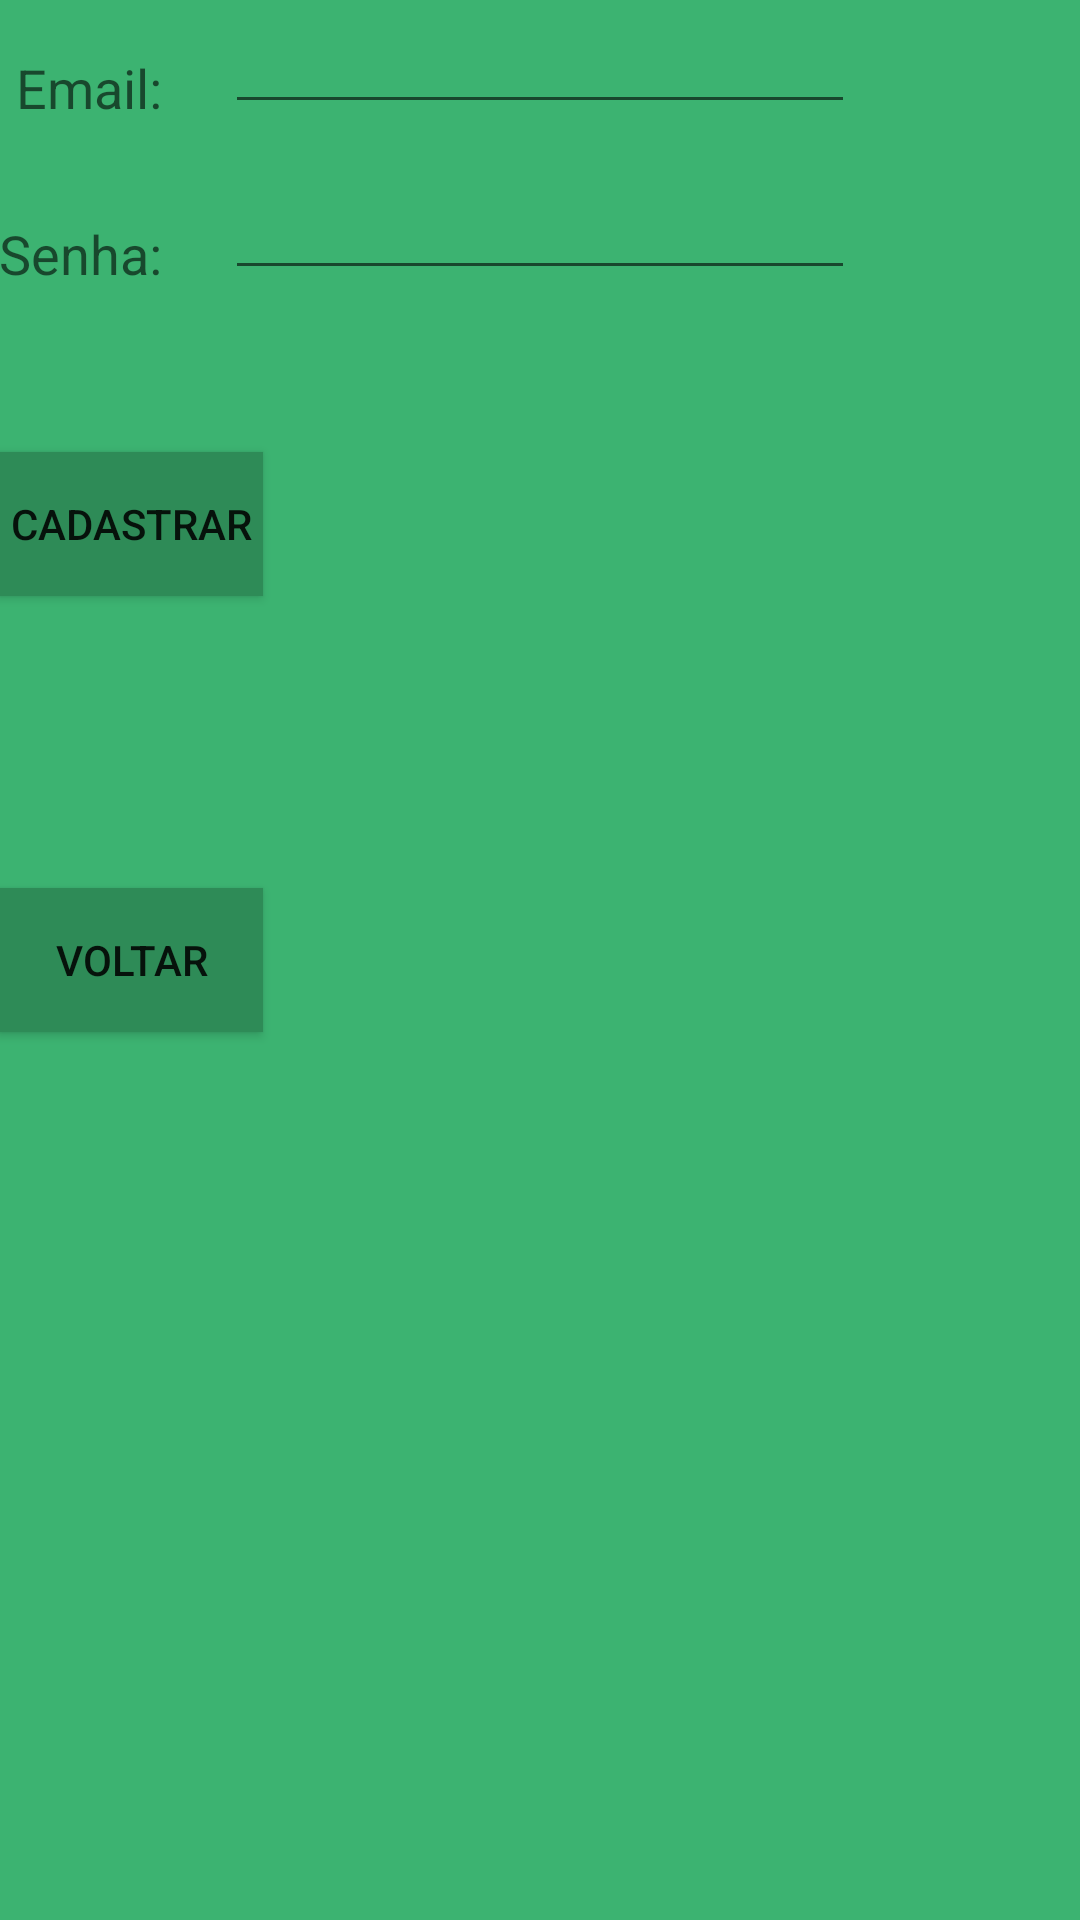

Reconstruct the res/layout file that produces this screen, plus the resources it refers to.
<!-- AndroidManifest.xml: application theme AppTheme -->
<!-- res/layout/activity_cadastro.xml -->
<?xml version="1.0" encoding="utf-8"?>
<RelativeLayout xmlns:android="http://schemas.android.com/apk/res/android"
    xmlns:tools="http://schemas.android.com/tools"
    android:layout_width="match_parent"
    android:layout_height="match_parent"
    android:paddingBottom="@dimen/activity_vertical_margin"
    android:paddingLeft="@dimen/activity_horizontal_margin"
    android:paddingRight="@dimen/activity_horizontal_margin"
    android:paddingTop="@dimen/activity_vertical_margin"
    tools:context="com.jefer_teste_01.loginemail.loginemail.Cadastro"
    android:background="@color/VerdeFraco">

    <TextView
        android:layout_width="wrap_content"
        android:layout_height="wrap_content"
        android:textAppearance="?android:attr/textAppearanceMedium"
        android:text="Email:"
        android:id="@+id/textView3"
        android:layout_alignBottom="@+id/Recebe_Cadastra_Email"
        android:layout_alignRight="@+id/textView4"
        android:layout_alignEnd="@+id/textView4" />

    <TextView
        android:layout_width="wrap_content"
        android:layout_height="wrap_content"
        android:textAppearance="?android:attr/textAppearanceMedium"
        android:text="Senha:"
        android:id="@+id/textView4"
        android:layout_marginTop="31dp"
        android:layout_below="@+id/Recebe_Cadastra_Email"
        android:layout_alignParentLeft="true"
        android:layout_alignParentStart="true" />

    <EditText
        android:layout_width="wrap_content"
        android:layout_height="wrap_content"
        android:id="@+id/Recebe_Cadastra_Email"
        android:layout_alignParentTop="true"
        android:layout_alignRight="@+id/Recebe_Cadastra_Senha"
        android:layout_alignEnd="@+id/Recebe_Cadastra_Senha"
        android:layout_alignLeft="@+id/Recebe_Cadastra_Senha"
        android:layout_alignStart="@+id/Recebe_Cadastra_Senha" />

    <EditText
        android:layout_width="wrap_content"
        android:layout_height="wrap_content"
        android:inputType="textPassword"
        android:ems="10"
        android:id="@+id/Recebe_Cadastra_Senha"
        android:layout_alignBottom="@+id/textView4"
        android:layout_centerHorizontal="true" />

    <Button
        android:layout_width="wrap_content"
        android:layout_height="wrap_content"
        android:text="Cadastrar"
        android:id="@+id/GravaID"
        android:layout_below="@+id/textView4"
        android:layout_alignParentLeft="true"
        android:layout_alignParentStart="true"
        android:layout_marginTop="54dp"
        android:background="@color/VerdeForte" />

    <Button
        android:layout_width="wrap_content"
        android:layout_height="wrap_content"
        android:text="Voltar"
        android:id="@+id/VoltarID"
        android:layout_centerVertical="true"
        android:layout_alignParentLeft="true"
        android:layout_alignParentStart="true"
        android:layout_alignRight="@+id/GravaID"
        android:layout_alignEnd="@+id/GravaID"
        android:background="@color/VerdeForte" />

</RelativeLayout>
<!-- resources referenced by this layout -->
<resources>
  <color name="VerdeForte">#2e8b57</color>
  <color name="VerdeFraco">#3cb371</color>
  <style name="AppTheme" parent="Theme.AppCompat.Light.DarkActionBar">
          <item name="windowNoTitle">true</item>
          <item name="android:windowActionBar">false</item>
          <item name="windowActionBar">false</item>
          <item name="colorPrimaryDark">@color/VerdeForte</item>
  
      </style>
</resources>
